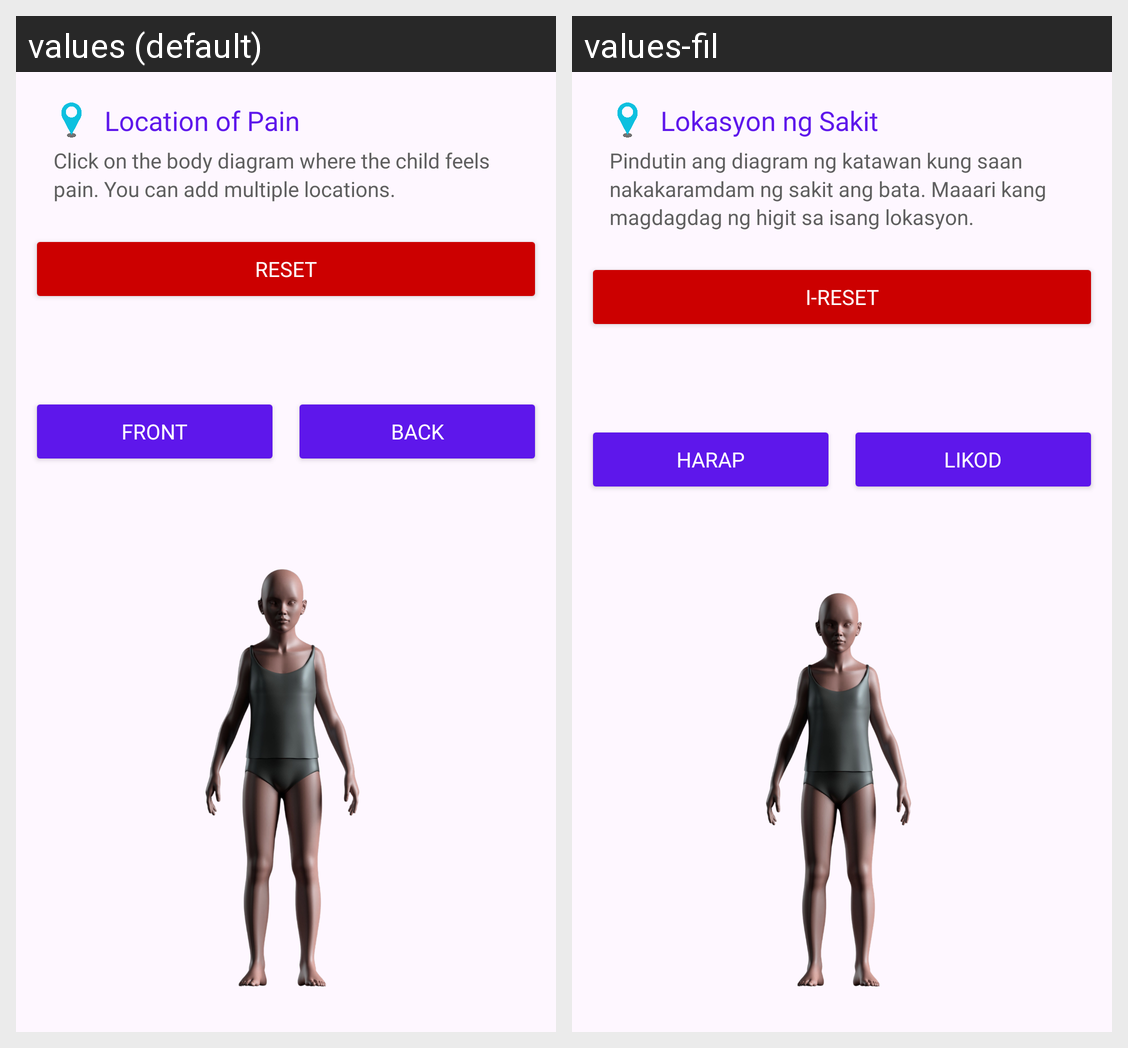

The same Android screen rendered under two of its app's locales, left to right. List the strings drawn on it with the default value and each locale's translation.
Android screen res/layout/fragment_pain_location.xml rendered under 2 locales, left to right: values (default), values-fil. Device: Nexus 5 (rendered at 1080×1920; each locale shown at half size, 540×960, under a caption strip naming it); theme Theme.TahanApp.
Strings drawn on this screen, with the default value and each locale's value (text and hints the layout hard-codes, and strings that could not be matched under every locale, appear in the picture but are not listed):

pain_location
  values: Location of Pain
  values-fil: Lokasyon ng Sakit

pain_location_desc
  values: Click on the body diagram where the child feels pain. You can add multiple locations.
  values-fil: Pindutin ang diagram ng katawan kung saan nakakaramdam ng sakit ang bata. Maaari kang magdagdag ng higit sa isang lokasyon.

reset_button
  values: Reset
  values-fil: I-Reset

pain_location_front
  values: Front
  values-fil: Harap

pain_location_back
  values: Back
  values-fil: Likod
